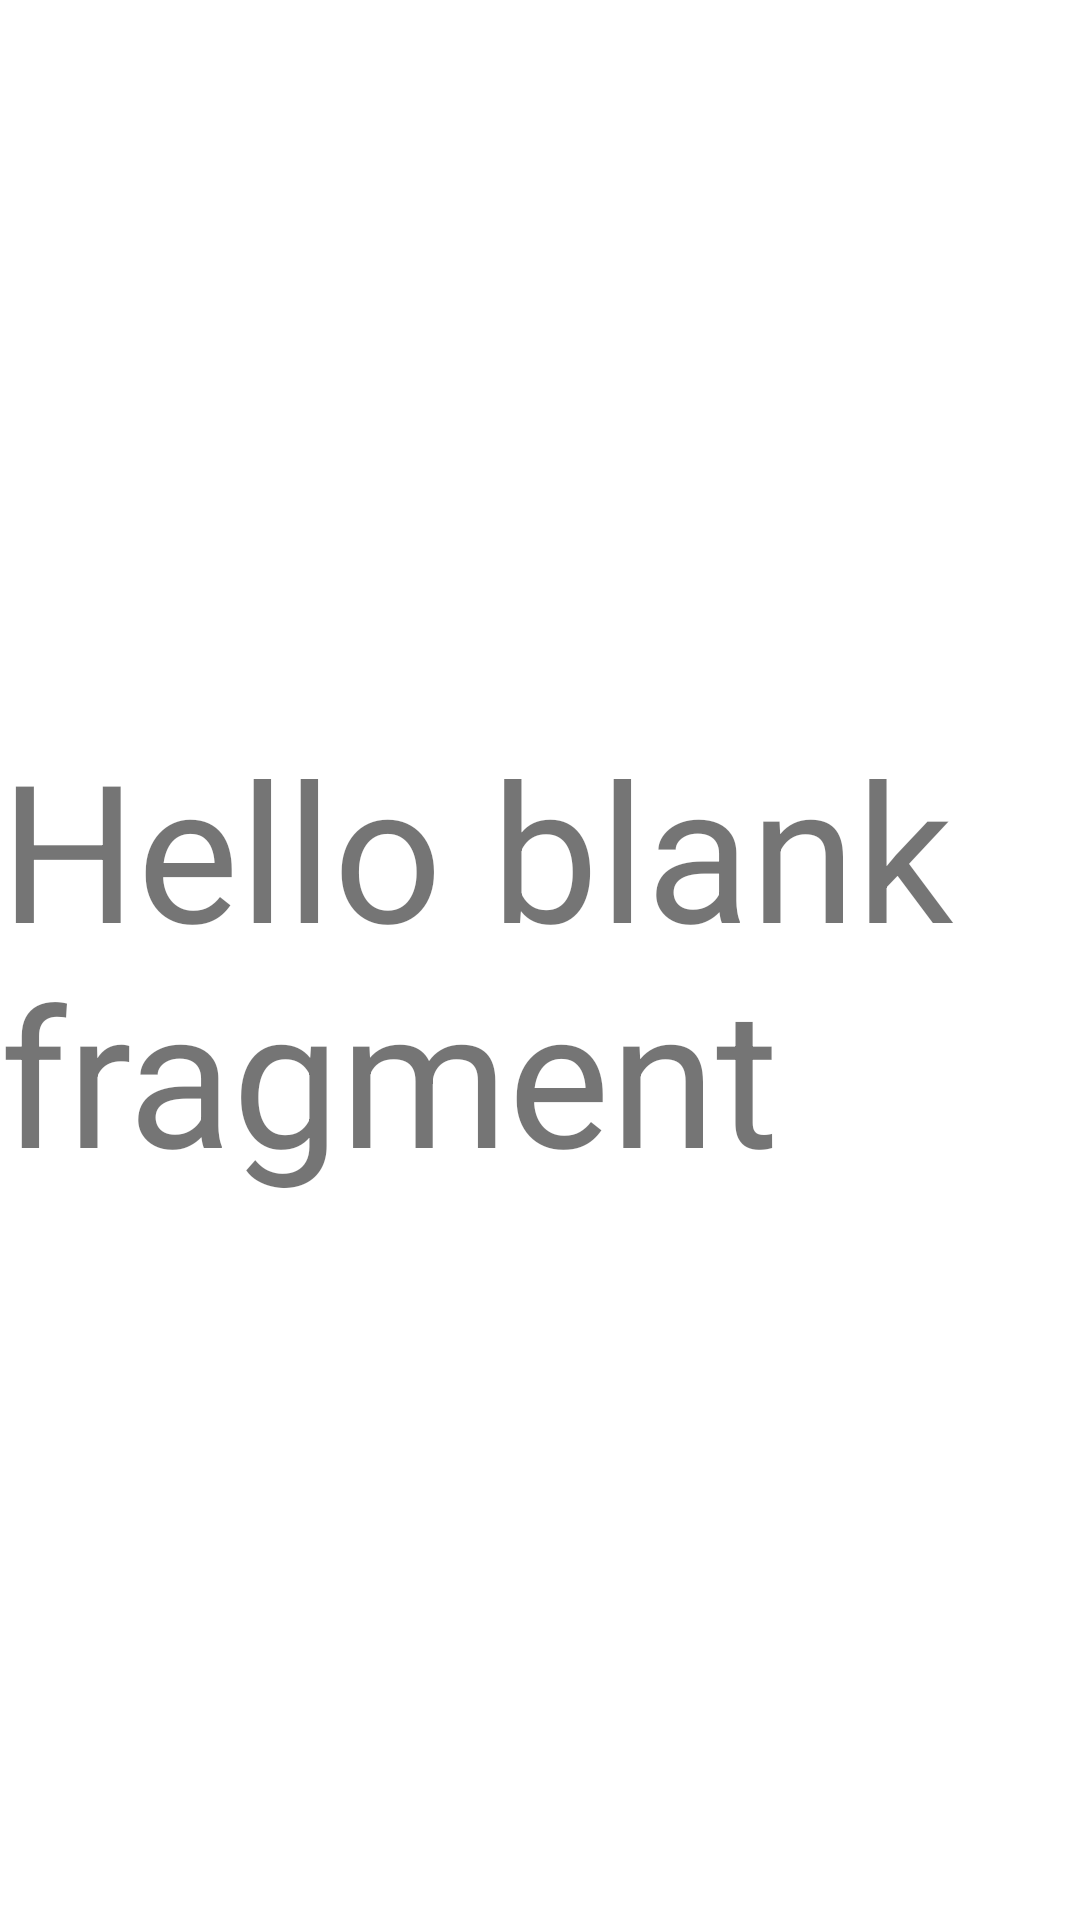

Reconstruct the res/layout file that produces this screen, plus the resources it refers to.
<!-- AndroidManifest.xml: application theme Theme.FilmsApp -->
<!-- res/layout/fragment_films_list.xml -->
<?xml version="1.0" encoding="utf-8"?>
<androidx.constraintlayout.widget.ConstraintLayout xmlns:android="http://schemas.android.com/apk/res/android"
    xmlns:tools="http://schemas.android.com/tools"
    android:layout_width="match_parent"
    android:layout_height="match_parent"
    xmlns:app="http://schemas.android.com/apk/res-auto"
    tools:context=".view.fragments.FilmsListFragment">


    <TextView
        android:id="@+id/textView"
        android:layout_width="wrap_content"
        android:layout_height="wrap_content"
        android:text="@string/hello_blank_fragment"
        android:textSize="64sp"
        app:layout_constraintBottom_toBottomOf="parent"
        app:layout_constraintEnd_toEndOf="parent"
        app:layout_constraintStart_toStartOf="parent"
        app:layout_constraintTop_toTopOf="parent" />
</androidx.constraintlayout.widget.ConstraintLayout>
<!-- resources referenced by this layout -->
<resources>
  <string name="hello_blank_fragment">Hello blank fragment</string>
  <style name="Theme.FilmsApp" parent="Theme.MaterialComponents.Light.NoActionBar">
          <item name="colorPrimary">@color/purple_6936D6</item>
          <item name="colorPrimaryVariant">@color/purple_6936D6</item>
          <item name="colorOnPrimary">@color/white</item>
  
          <item name="colorSecondary">@color/teal_57C6DE</item>
          <item name="colorSecondaryVariant">@color/teal_D7F6F8</item>
          <item name="colorOnSecondary">@color/black</item>
  
          <item name="android:statusBarColor" tools:targetApi="l">?attr/colorPrimaryVariant</item>
      </style>
  <color name="purple_6936D6">#6936D6</color>
  <color name="white">#FFFFFFFF</color>
  <color name="teal_57C6DE">#57C6DE</color>
  <color name="teal_D7F6F8">#D7F6F8</color>
  <color name="black">#FF000000</color>
</resources>
